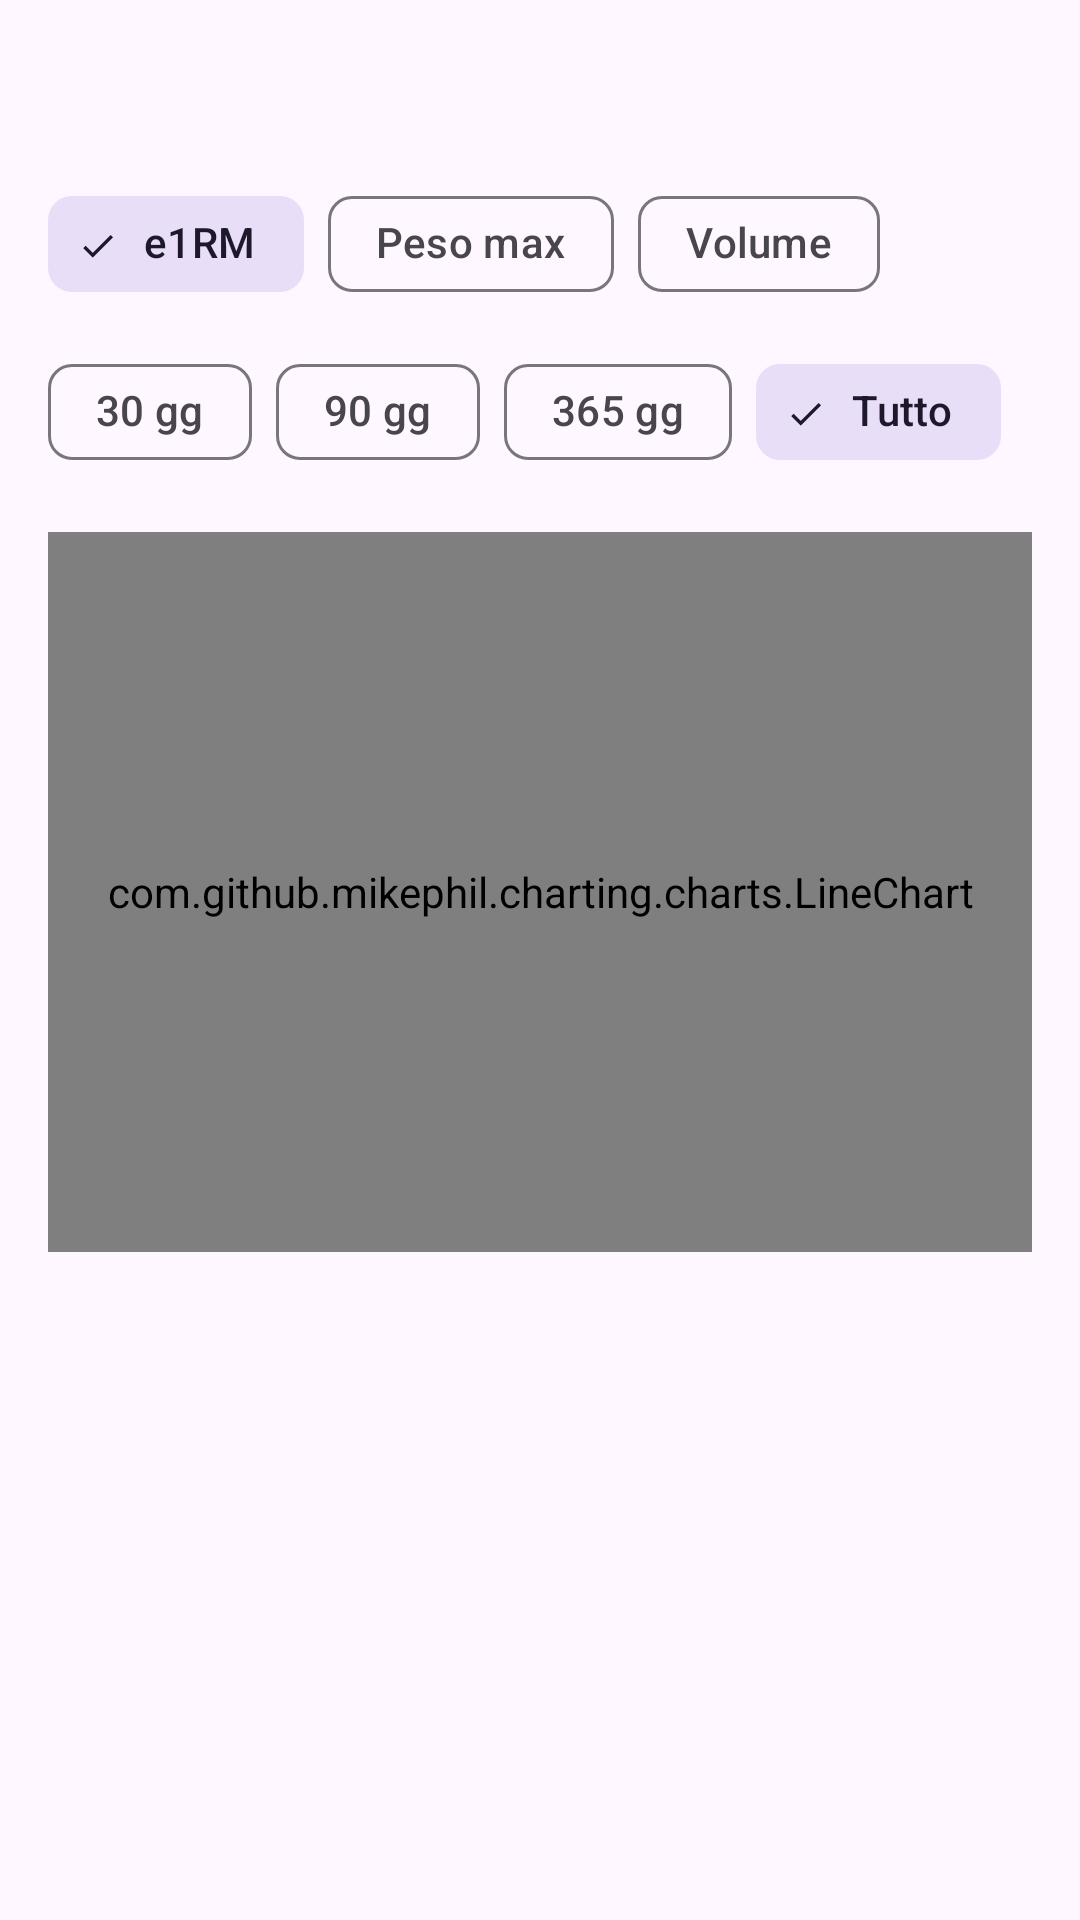

Produce the Android XML layout that renders to this screen, including the resource entries it uses.
<!-- AndroidManifest.xml: application theme Theme.TitanBiosync -->
<!-- res/layout/fragment_exercise_progress_detail.xml -->
<?xml version="1.0" encoding="utf-8"?>
<LinearLayout xmlns:android="http://schemas.android.com/apk/res/android"
    xmlns:app="http://schemas.android.com/apk/res-auto"
    android:layout_width="match_parent"
    android:layout_height="match_parent"
    android:orientation="vertical"
    android:padding="16dp">

    <TextView
        android:id="@+id/exerciseNameTitle"
        android:layout_width="match_parent"
        android:layout_height="wrap_content"
        android:textAppearance="?attr/textAppearanceTitleLarge"
        android:textStyle="bold" />

    
    <com.google.android.material.chip.ChipGroup
        android:id="@+id/metricChipGroup"
        android:layout_width="match_parent"
        android:layout_height="wrap_content"
        android:layout_marginTop="12dp"
        app:singleSelection="true"
        app:selectionRequired="true">

        <com.google.android.material.chip.Chip
            android:id="@+id/chipE1rm"
            style="@style/Widget.Material3.Chip.Filter"
            android:layout_width="wrap_content"
            android:layout_height="wrap_content"
            android:text="@string/progress_detail_metric_e1rm"
            android:checked="true" />

        <com.google.android.material.chip.Chip
            android:id="@+id/chipWeight"
            style="@style/Widget.Material3.Chip.Filter"
            android:layout_width="wrap_content"
            android:layout_height="wrap_content"
            android:text="@string/progress_detail_metric_weight" />

        <com.google.android.material.chip.Chip
            android:id="@+id/chipVolume"
            style="@style/Widget.Material3.Chip.Filter"
            android:layout_width="wrap_content"
            android:layout_height="wrap_content"
            android:text="@string/progress_detail_metric_volume" />

    </com.google.android.material.chip.ChipGroup>

    
    <com.google.android.material.chip.ChipGroup
        android:id="@+id/rangeChipGroup"
        android:layout_width="match_parent"
        android:layout_height="wrap_content"
        android:layout_marginTop="8dp"
        app:singleSelection="true"
        app:selectionRequired="true">

        <com.google.android.material.chip.Chip
            android:id="@+id/chip30d"
            style="@style/Widget.Material3.Chip.Filter"
            android:layout_width="wrap_content"
            android:layout_height="wrap_content"
            android:text="@string/progress_detail_range_30d" />

        <com.google.android.material.chip.Chip
            android:id="@+id/chip90d"
            style="@style/Widget.Material3.Chip.Filter"
            android:layout_width="wrap_content"
            android:layout_height="wrap_content"
            android:text="@string/progress_detail_range_90d" />

        <com.google.android.material.chip.Chip
            android:id="@+id/chip365d"
            style="@style/Widget.Material3.Chip.Filter"
            android:layout_width="wrap_content"
            android:layout_height="wrap_content"
            android:text="@string/progress_detail_range_365d" />

        <com.google.android.material.chip.Chip
            android:id="@+id/chipAll"
            style="@style/Widget.Material3.Chip.Filter"
            android:layout_width="wrap_content"
            android:layout_height="wrap_content"
            android:text="@string/progress_detail_range_all"
            android:checked="true" />

    </com.google.android.material.chip.ChipGroup>

    
    <com.github.mikephil.charting.charts.LineChart
        android:id="@+id/progressChart"
        android:layout_width="match_parent"
        android:layout_height="240dp"
        android:layout_marginTop="16dp" />

    
    <TextView
        android:id="@+id/noDataText"
        android:layout_width="match_parent"
        android:layout_height="wrap_content"
        android:gravity="center"
        android:padding="32dp"
        android:text="@string/chart_no_data"
        android:textAppearance="?attr/textAppearanceBodyMedium"
        android:alpha="0.6"
        android:visibility="gone" />

</LinearLayout>
<!-- resources referenced by this layout -->
<resources>
  <string name="chart_no_data">Nessun dato disponibile</string>
  <string name="progress_detail_metric_e1rm">e1RM</string>
  <string name="progress_detail_metric_volume">Volume</string>
  <string name="progress_detail_metric_weight">Peso max</string>
  <string name="progress_detail_range_30d">30 gg</string>
  <string name="progress_detail_range_365d">365 gg</string>
  <string name="progress_detail_range_90d">90 gg</string>
  <string name="progress_detail_range_all">Tutto</string>
  <style name="Theme.TitanBiosync" parent="Theme.Material3.DayNight.NoActionBar" />
</resources>
